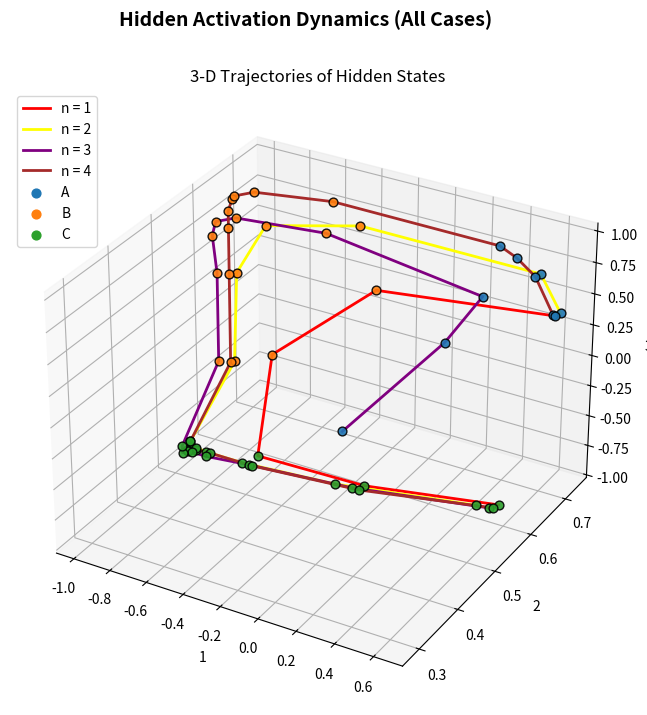

Write the Python code that produced this figure.
import numpy as np
import matplotlib.pyplot as plt
from mpl_toolkits.mplot3d import Axes3D  # noqa: F401 (needed for 3-D)

DATA = {
    1: [('A', [0.62, 0.72, 0.38], [0.87, 2.31, 0.6]),
        ('B', [-0.32, 0.71, 0.23], [-0.35, 2.34, 0.26]),
        ('B', [-0.82, 0.67, -0.41], [-1.27, 2.33, -0.46]),
        ('C', [-0.62, 0.54, -0.82], [-0.74, 2.26, -1.2]),
        ('C', [-0.05, 0.55, -0.84], [-0.05, 2.22, -1.33]),
        ('C', [0.61, 0.58, -0.78], [0.74, 2.22, -1.18])
        ],
    2: [
        ('A', [0.63, 0.73, 0.38], [0.88, 2.48, 0.61]),
        ('A', [0.52, 0.73, 0.65], [0.66, 2.67, 1.1]),
        ('B', [-0.41, 0.71, 0.72], [-0.47, 2.64, 1.07]),
        ('B', [-0.85, 0.67, 0.65], [-1.39, 2.58, 0.83]),
        ('B', [-0.95, 0.64, 0.3], [-2.31, 2.49, 0.32]),
        ('B', [-0.97, 0.64, -0.45], [-3.22, 2.41, -0.5]),
        ('C', [-0.98, 0.53, -0.83], [-2.71, 2.31, -1.24]),
        ('C', [-0.95, 0.53, -0.87], [-2.11, 2.23, -1.45]),
        ('C', [-0.89, 0.53, -0.88], [-1.5, 2.17, -1.49]),
        ('C', [-0.69, 0.53, -0.88], [-0.88, 2.13, -1.48]),
        ('C', [-0.19, 0.54, -0.86], [-0.2, 2.12, -1.4]),
        ('C', [0.51, 0.57, -0.8], [0.58, 2.14, -1.23])
        ],
    3: [('A', [0.37, 0.29, 0.54], [0.45, 0.43, 0.75]),
        ('A', [0.48, 0.49, 0.72], [0.63, 0.84, 1.25]),
        ('A', [0.46, 0.6, 0.78], [0.59, 1.2, 1.64]),
        ('B', [-0.43, 0.63, 0.85], [-0.5, 1.38, 1.68]),
        ('B', [-0.86, 0.6, 0.88], [-1.42, 1.47, 1.56]),
        ('B', [-0.95, 0.59, 0.84], [-2.34, 1.52, 1.3]),
        ('B', [-0.97, 0.59, 0.72], [-3.25, 1.56, 0.94]),
        ('B', [-0.97, 0.6, 0.39], [-4.15, 1.6, 0.42]),
        ('B', [-0.97, 0.6, -0.34], [-5.03, 1.64, -0.37]),
        ('C', [-0.98, 0.51, -0.81], [-4.51, 1.71, -1.18]),
        ('C', [-0.98, 0.51, -0.87], [-3.89, 1.77, -1.44]),
        ('C', [-0.98, 0.52, -0.88], [-3.27, 1.81, -1.5]),
        ('C', [-0.97, 0.52, -0.88], [-2.65, 1.85, -1.52]),
        ('C', [-0.95, 0.52, -0.88], [-2.04, 1.88, -1.52]),
        ('C', [-0.87, 0.52, -0.88], [-1.42, 1.91, -1.51]),
        ('C', [-0.65, 0.53, -0.88], [-0.79, 1.93, -1.48]),
        ('C', [-0.1, 0.54, -0.85], [-0.1, 1.97, -1.39]),
        ('C', [0.58, 0.57, -0.79], [0.68, 2.02, -1.2])
        ],
    4: [('A', [0.61, 0.72, 0.38], [0.83, 2.34, 0.58]),
        ('A', [0.51, 0.72, 0.65], [0.65, 2.55, 1.09]),
        ('A', [0.41, 0.72, 0.76], [0.49, 2.72, 1.5]),
        ('A', [0.32, 0.72, 0.82], [0.37, 2.86, 1.88]),
        ('B', [-0.54, 0.7, 0.89], [-0.65, 2.79, 1.98]),
        ('B', [-0.89, 0.66, 0.93], [-1.58, 2.69, 1.92]),
        ('B', [-0.96, 0.64, 0.92], [-2.5, 2.58, 1.74]),
        ('B', [-0.97, 0.64, 0.89], [-3.41, 2.47, 1.51]),
        ('B', [-0.97, 0.63, 0.82], [-4.31, 2.38, 1.23]),
        ('B', [-0.97, 0.63, 0.68], [-5.2, 2.3, 0.87]),
        ('B', [-0.97, 0.63, 0.31], [-6.07, 2.24, 0.33]),
        ('B', [-0.97, 0.63, -0.43], [-6.93, 2.19, -0.48]),
        ('C', [-0.98, 0.53, -0.83], [-6.39, 2.14, -1.24]),
        ('C', [-0.98, 0.53, -0.87], [-5.75, 2.1, -1.45]),
        ('C', [-0.98, 0.53, -0.88], [-5.12, 2.07, -1.51]),
        ('C', [-0.98, 0.53, -0.89], [-4.48, 2.05, -1.52]),
        ('C', [-0.98, 0.53, -0.89], [-3.86, 2.03, -1.52]),
        ('C', [-0.98, 0.53, -0.89], [-3.24, 2.02, -1.52]),
        ('C', [-0.97, 0.53, -0.89], [-2.62, 2.01, -1.52]),
        ('C', [-0.95, 0.53, -0.89], [-2.01, 2.0, -1.52]),
        ('C', [-0.87, 0.53, -0.88], [-1.39, 2.0, -1.51]),
        ('C', [-0.63, 0.53, -0.88], [-0.76, 2.0, -1.48]),
        ('C', [-0.06, 0.54, -0.85], [-0.07, 2.02, -1.38]),
        ('C', [0.6, 0.57, -0.78], [0.72, 2.07, -1.19])
        ]
 }

import matplotlib.pyplot as plt
from mpl_toolkits.mplot3d import Axes3D  # noqa: F401
import numpy as np

# Token colors: A, B, C
TOKEN_COLOURS = {'A': 'tab:blue', 'B': 'tab:orange', 'C': 'tab:green'}

# Sequence colors for line plot
SEQUENCE_COLOURS = {1: 'red', 2: 'yellow', 3: 'purple', 4: 'brown'}

def plot_all_hidden_3d(data_dict, save_path=None):
    fig = plt.figure(figsize=(10, 8))
    ax = fig.add_subplot(111, projection='3d')
    fig.suptitle("Hidden Activation Dynamics (All Cases)", fontsize=14, fontweight='bold', y=0.98)

    # Plot each sequence line and its colored tokens
    for n in sorted(data_dict):
        seq = data_dict[n]
        coords = np.array([h for _, h, _ in seq])
        tokens = [tk for tk, _, _ in seq]

        # Line for this sequence
        ax.plot(coords[:, 0], coords[:, 1], coords[:, 2],
                color=SEQUENCE_COLOURS[n], linewidth=2, label=f'n = {n}')

        # Token-colored points
        for pt, tk in zip(coords, tokens):
            ax.scatter(pt[0], pt[1], pt[2], color=TOKEN_COLOURS[tk], s=40, edgecolor='k', alpha=0.9)

    # Axis labels
    ax.set_xlabel('1')
    ax.set_ylabel('2')
    ax.set_zlabel('3')

    # Create token legend entries
    for tk, c in TOKEN_COLOURS.items():
        ax.scatter([], [], [], color=c, label=f'{tk}', s=40)

    ax.legend(loc='upper left')
    ax.set_title("3-D Trajectories of Hidden States")

    if save_path:
        plt.savefig(save_path, dpi=300)
    else:
        plt.show()
    plt.close(fig)

# Run the function
plot_all_hidden_3d(DATA, save_path='all_hidden_labeled.png')
